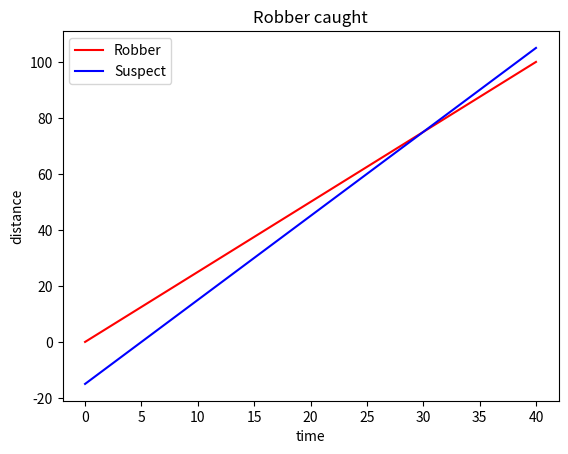

Source code (Python):
import numpy as np
import matplotlib.pyplot as plt

t = np.linspace(0, 40, 1000)
dr = 2.5*t
ds = 3*(t-5)

fig, ax = plt.subplots()
plt.title("Robber caught")
plt.xlabel("time")
plt.ylabel("distance")
ax.plot(t, dr, label="Robber", c="red")
ax.plot(t, ds, label="Suspect", c="blue")
ax.legend()
plt.show()